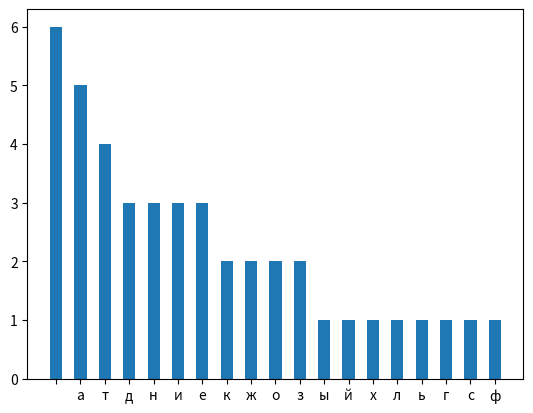

Python code for this plot:
from collections import Counter
import numpy as np
import matplotlib.pyplot as plt

c = Counter("каждый охотник желает знать где сидит фазан")
plt.bar(*zip(*c.most_common()), width=.5)
plt.show()
